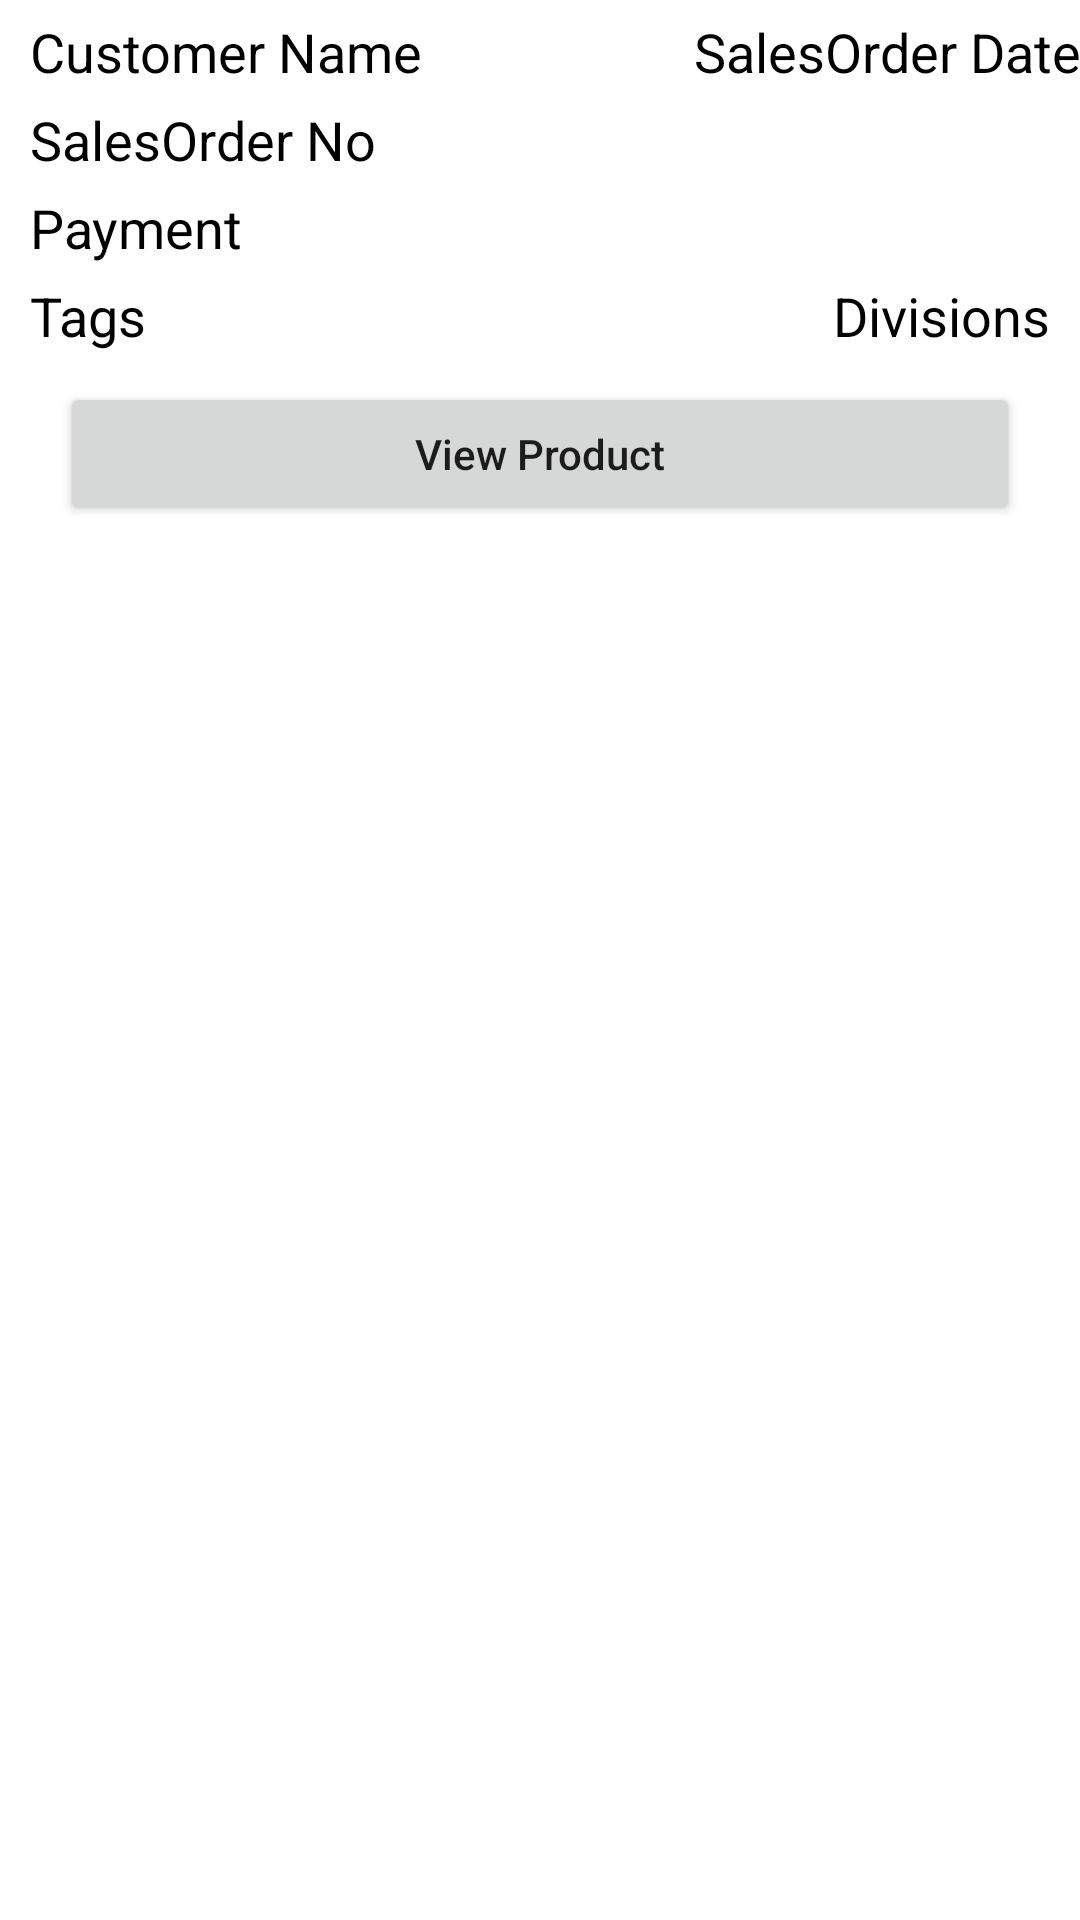

Android layout source for this screen:
<!-- AndroidManifest.xml: application theme Theme.Lead_insert -->
<!-- res/layout/salesorder_list_item.xml -->
<?xml version="1.0" encoding="utf-8"?>
<LinearLayout
    xmlns:android="http://schemas.android.com/apk/res/android"
    xmlns:tools="http://schemas.android.com/tools"
    xmlns:app="http://schemas.android.com/apk/res-auto"
    android:layout_width="match_parent"
    android:layout_height="wrap_content"
    android:background="@color/white"
    android:orientation="vertical">

    <LinearLayout
        android:id="@+id/linearLayout"
        android:layout_width="match_parent"
        android:layout_height="wrap_content"
        android:orientation="horizontal">

    <TextView
        android:id="@+id/sales_customername"
        android:layout_width="0dp"
        android:layout_weight="0.5"
        android:layout_height="wrap_content"
        android:layout_alignParentTop="true"
        android:layout_marginTop="5dp"
        android:text="@string/app_sales_customer_name"
        android:textColorHint="@color/black"
        android:textSize="18sp"
        android:layout_marginLeft="10dp"
        android:textColor="@android:color/black"/>

    <TextView
        android:id="@+id/salesorder_date"
        android:layout_width="0dp"
        android:layout_weight="0.5"
        android:layout_height="wrap_content"
        android:layout_alignParentTop="true"
        android:layout_marginTop="5dp"
        android:gravity="end"
        android:text="@string/app_salesorder_date"
        android:textColorHint="@color/black"
        android:textSize="18sp"
        android:textColor="@android:color/black" />
    </LinearLayout>


    <TextView
        android:id="@+id/sales_orderno"
        android:layout_width="wrap_content"
        android:layout_height="wrap_content"
        android:layout_below="@+id/linearLayout"
        android:layout_marginTop="5dp"
        android:layout_marginLeft="10dp"
        android:layout_marginRight="10dp"
        android:text="@string/app_salesorder_no"
        android:textColorHint="@color/black"
        android:textSize="18sp"
        android:textColor="@android:color/black" />

    <TextView
        android:id="@+id/sales_payment"
        android:layout_width="wrap_content"
        android:layout_height="wrap_content"
        android:layout_below="@+id/sales_orderno"
        android:layout_marginTop="5dp"
        android:text="@string/app_sales_payment"
        android:textColorHint="@color/black"
        android:textSize="18sp"
        android:layout_marginLeft="10dp"
        android:layout_marginRight="10dp"
        android:textColor="@android:color/black" />

    <LinearLayout
        android:id="@+id/linearLayout1"
        android:layout_width="match_parent"
        android:layout_height="wrap_content"
        android:orientation="horizontal">

    <TextView
        android:id="@+id/sales_tags"
        android:layout_width="0dp"
        android:layout_weight="0.5"
        android:layout_height="wrap_content"
        android:layout_below="@id/sales_payment"
        android:layout_alignParentTop="true"
        android:layout_marginTop="5dp"
        android:layout_marginLeft="10dp"
        android:text="@string/app_sales_tags"
        android:textColorHint="@color/black"
        android:textSize="18sp"
        android:textColor="@android:color/black"/>

    <TextView
        android:id="@+id/sales_division"
        android:layout_width="0dp"
        android:layout_weight="0.5"
        android:layout_height="wrap_content"
        android:layout_marginTop="5dp"
        android:text="@string/app_sales_division"
        android:textColorHint="@color/black"
        android:textSize="18sp"
        android:gravity="end"
        android:layout_marginRight="10dp"
        android:textColor="@android:color/black" />
    </LinearLayout>

    <Button
        android:id="@+id/btnview_product"
        android:layout_width="match_parent"
        android:layout_height="wrap_content"
        android:layout_below="@id/linearLayout1"
        android:layout_gravity="center"
        android:layout_marginTop="10dp"
        android:layout_marginRight="20dp"
        android:layout_marginLeft="20dp"
        android:layout_marginBottom="10dp"
        android:drawablePadding="10dp"
        android:text="View Product"
        android:textAllCaps="false" />

</LinearLayout>
<!-- resources referenced by this layout -->
<resources>
  <string name="app_sales_customer_name">Customer Name</string>
  <string name="app_sales_division">Divisions</string>
  <string name="app_sales_payment">Payment</string>
  <string name="app_sales_tags">Tags</string>
  <string name="app_salesorder_date">SalesOrder Date</string>
  <string name="app_salesorder_no">SalesOrder No</string>
  <style name="Theme.Lead_insert" parent="Theme.MaterialComponents.DayNight.NoActionBar">
          
          <item name="colorPrimary">@color/purple_500</item>
          <item name="colorPrimaryVariant">@color/purple_700</item>
          <item name="colorOnPrimary">@color/white</item>
          
          <item name="colorSecondary">@color/teal_200</item>
          <item name="colorSecondaryVariant">@color/teal_700</item>
          <item name="colorOnSecondary">@color/black</item>
          
          <item name="android:statusBarColor" tools:targetApi="l">?attr/colorPrimaryVariant</item>
          
      </style>
  <!-- not gathered from this repository: default colours our renderer supplied (Android Studio template values) -->
  <color name="purple_500">#FF6200EE</color>
  <color name="purple_700">#FF3700B3</color>
  <color name="teal_200">#FF03DAC5</color>
  <color name="teal_700">#FF018786</color>
  <color name="black">#FF000000</color>
  <color name="white">#FFFFFFFF</color>
</resources>
